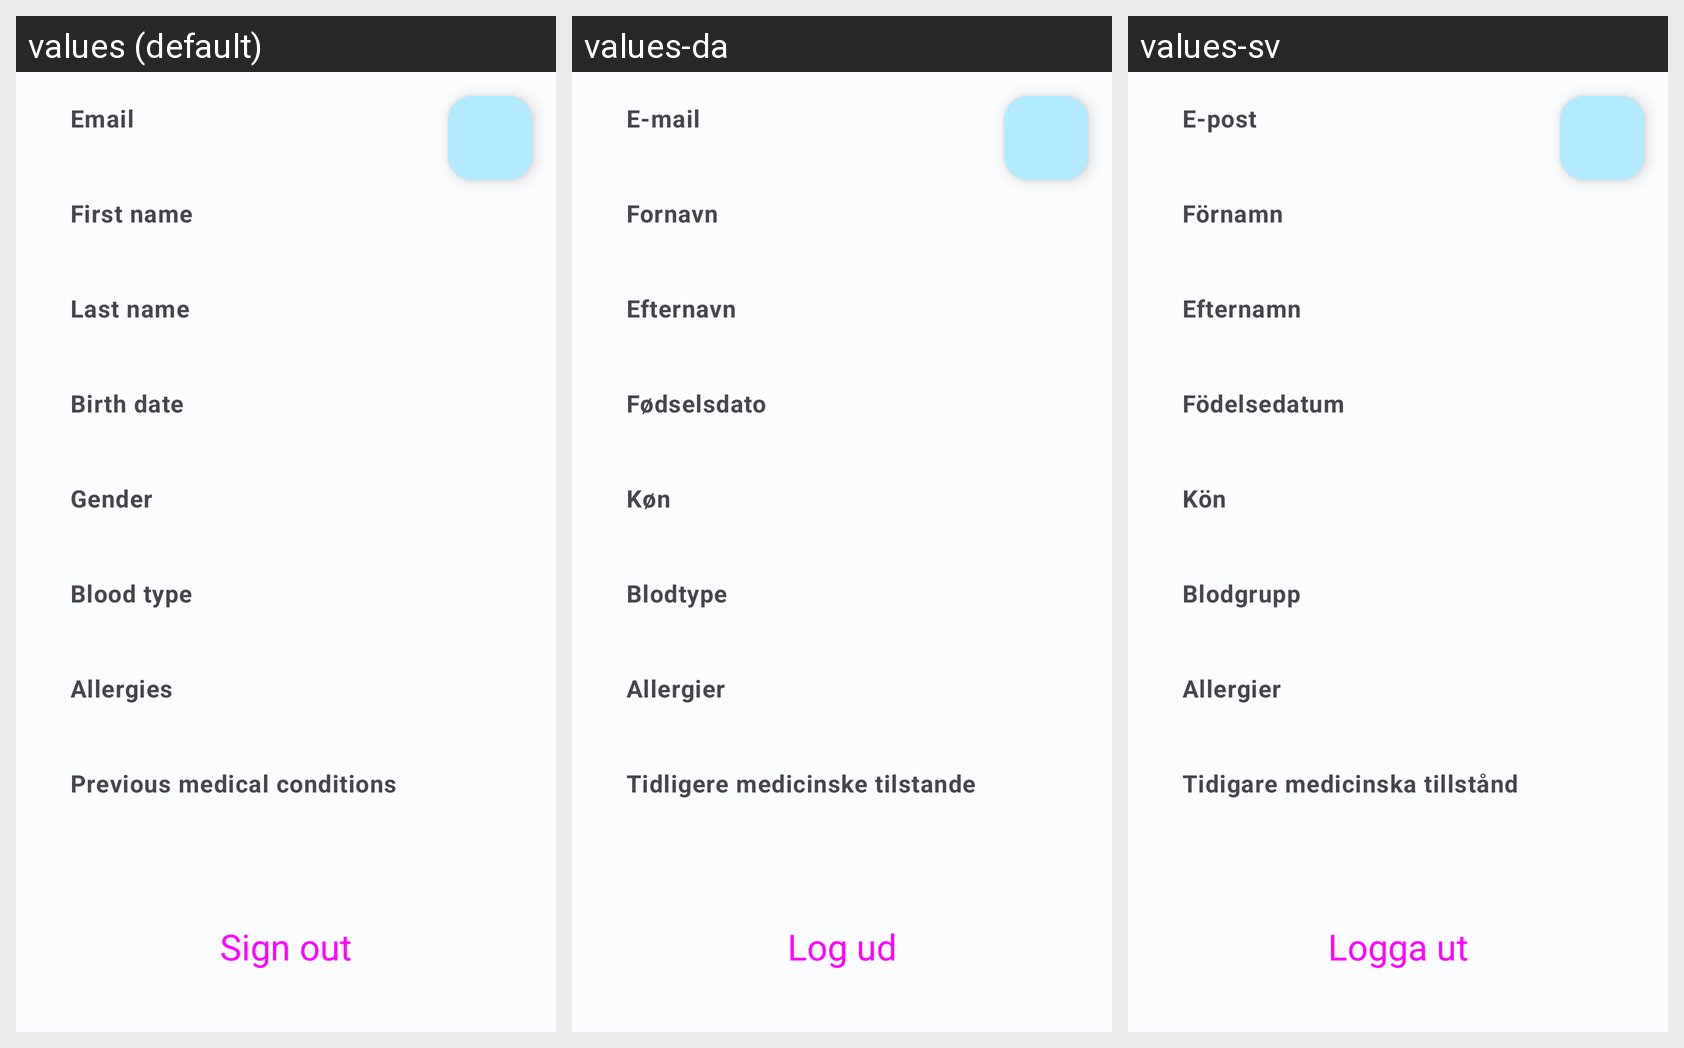

The same Android screen rendered under several of its app's locales, left to right. List the strings drawn on it with the default value and each locale's translation.
Android screen res/layout/fragment_account.xml rendered under 3 locales, left to right: values (default), values-da, values-sv. Device: Nexus 5 (rendered at 1080×1920; each locale shown at half size, 540×960, under a caption strip naming it); theme Theme.HealthTrackR.
Other locales in the repository, not shown: values-de, values-es, values-fr, values-it, values-pt, values-ru.
Strings drawn on this screen, with the default value and each locale's value (text and hints the layout hard-codes, and strings that could not be matched under every locale, appear in the picture but are not listed):

account_email
  values: Email
  values-da: E-mail
  values-sv: E-post

account_first_name
  values: First name
  values-da: Fornavn
  values-sv: Förnamn

account_last_name
  values: Last name
  values-da: Efternavn
  values-sv: Efternamn

account_birth_date
  values: Birth date
  values-da: Fødselsdato
  values-sv: Födelsedatum

account_gender
  values: Gender
  values-da: Køn
  values-sv: Kön

account_blood_type
  values: Blood type
  values-da: Blodtype
  values-sv: Blodgrupp

account_allergies
  values: Allergies
  values-da: Allergier
  values-sv: Allergier

account_previous_medical_conditions
  values: Previous medical conditions
  values-da: Tidligere medicinske tilstande
  values-sv: Tidigare medicinska tillstånd

account_sign_out
  values: Sign out
  values-da: Log ud
  values-sv: Logga ut
